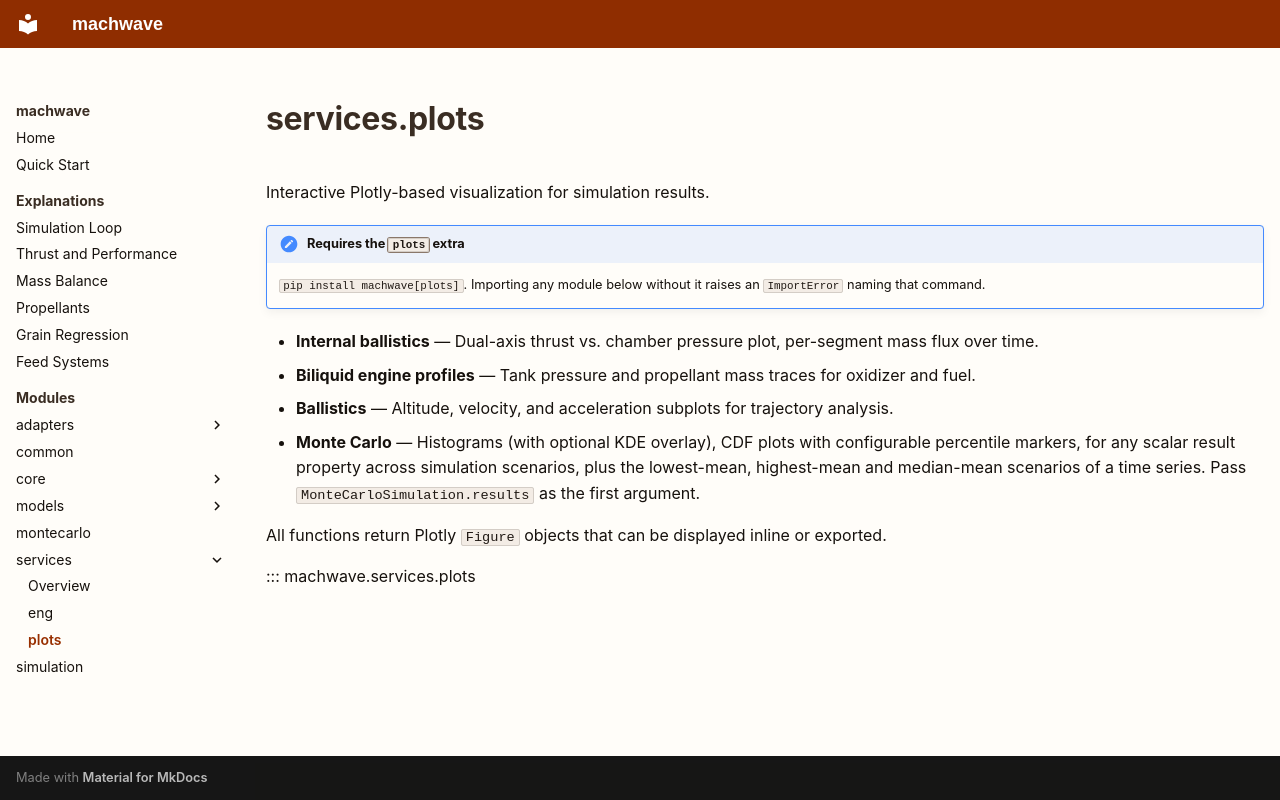

repository: felipebogaertsm/machwave · page: api/services/plots/index.html · generator: mkdocs

# services.plots

Interactive Plotly-based visualization for simulation results.

!!! note "Requires the `plots` extra"
    `pip install machwave[plots]`. Importing any module below without it raises an `ImportError` naming that command.

- **Internal ballistics** — Dual-axis thrust vs. chamber pressure plot, per-segment mass flux over time.
- **Biliquid engine profiles** — Tank pressure and propellant mass traces for oxidizer and fuel.
- **Ballistics** — Altitude, velocity, and acceleration subplots for trajectory analysis.
- **Monte Carlo** — Histograms (with optional KDE overlay), CDF plots with configurable percentile markers, for any scalar result property across simulation scenarios, plus the lowest-mean, highest-mean and median-mean scenarios of a time series. Pass `MonteCarloSimulation.results` as the first argument.

All functions return Plotly `Figure` objects that can be displayed inline or exported.

::: machwave.services.plots
